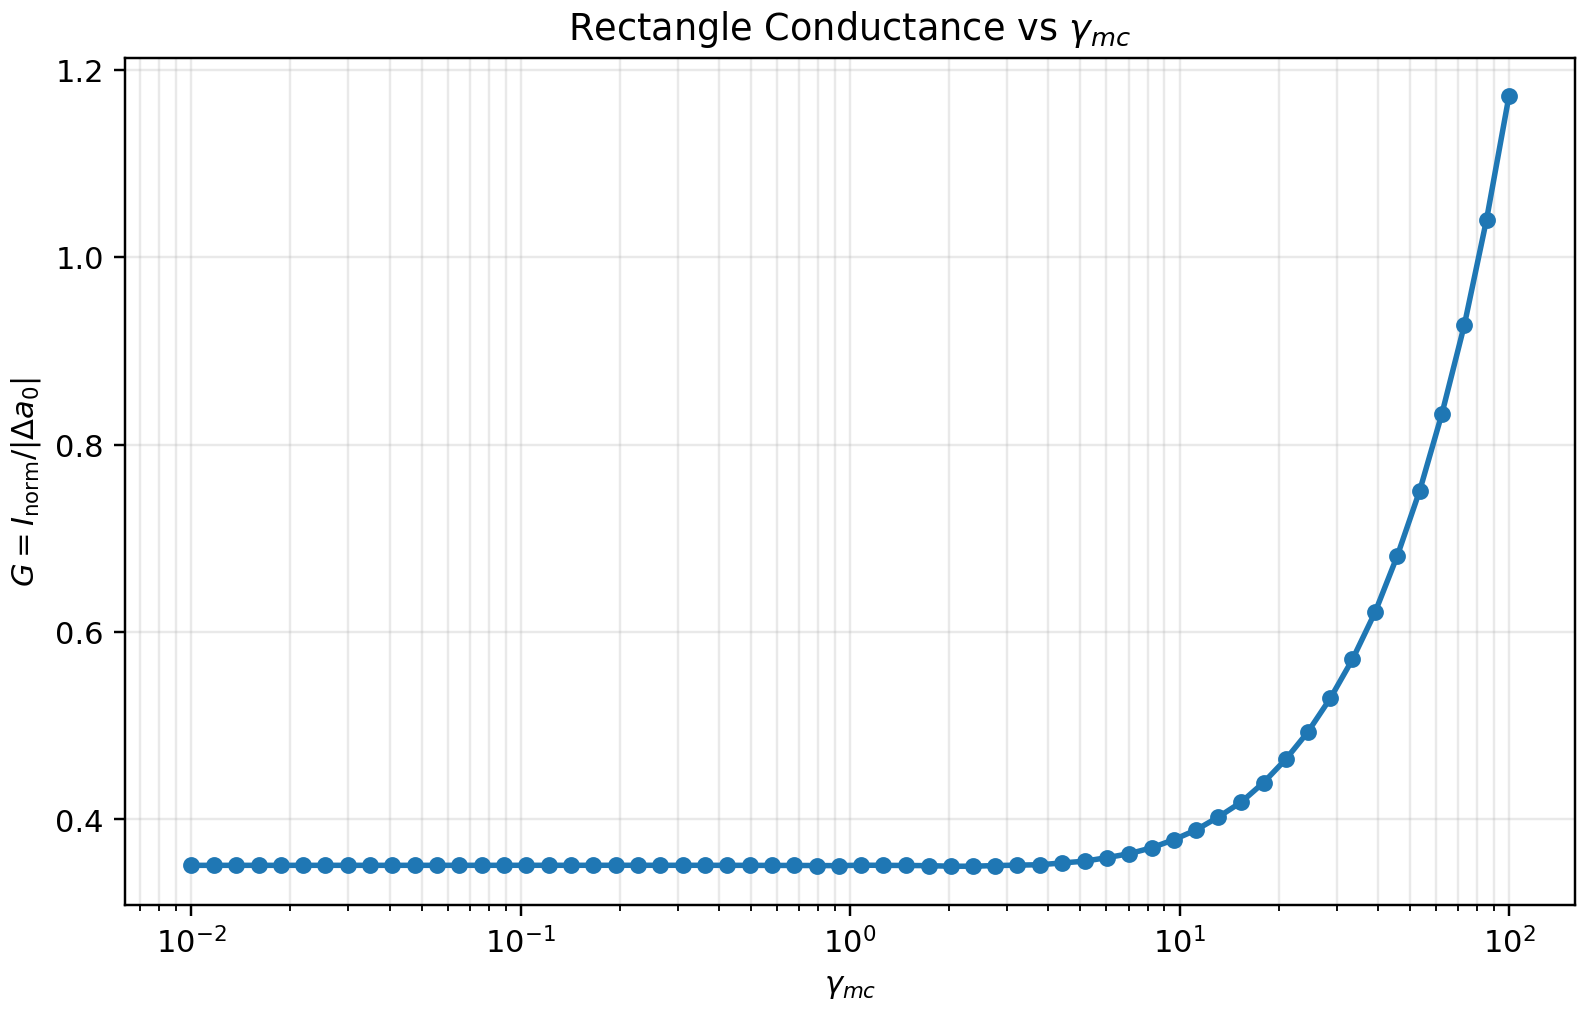

The table this chart was drawn from, first rows:
gamma_mc, gamma_mr, i_total, i_norm, delta_a0_measured, conductance
0.01, 0.01, 0.0145, 0.09666, 0.2756, 0.3508
0.0117, 0.01, 0.0145, 0.09665, 0.2755, 0.3508
0.0137, 0.01, 0.0145, 0.09665, 0.2755, 0.3508
0.016, 0.01, 0.0145, 0.09664, 0.2755, 0.3508
0.0187, 0.01, 0.0145, 0.09664, 0.2755, 0.3508
0.0218, 0.01, 0.0145, 0.09663, 0.2755, 0.3508
0.0255, 0.01, 0.01449, 0.09663, 0.2755, 0.3508
0.0298, 0.01, 0.01449, 0.09662, 0.2754, 0.3508
0.0349, 0.01, 0.01449, 0.09661, 0.2754, 0.3508
0.0408, 0.01, 0.01449, 0.0966, 0.2754, 0.3508
0.0476, 0.01, 0.01449, 0.09659, 0.2753, 0.3508
0.0557, 0.01, 0.01449, 0.09657, 0.2753, 0.3508
0.0651, 0.01, 0.01448, 0.09655, 0.2752, 0.3508
0.0761, 0.01, 0.01448, 0.09653, 0.2752, 0.3508
0.089, 0.01, 0.01448, 0.09651, 0.2751, 0.3508
0.104, 0.01, 0.01447, 0.09648, 0.275, 0.3508
0.122, 0.01, 0.01447, 0.09645, 0.2749, 0.3508
0.142, 0.01, 0.01446, 0.09642, 0.2748, 0.3508
0.166, 0.01, 0.01446, 0.09638, 0.2747, 0.3508
0.194, 0.01, 0.01445, 0.09633, 0.2746, 0.3508
0.227, 0.01, 0.01444, 0.09627, 0.2744, 0.3508
0.265, 0.01, 0.01443, 0.09621, 0.2742, 0.3508
0.31, 0.01, 0.01442, 0.09614, 0.274, 0.3508
0.363, 0.01, 0.01441, 0.09606, 0.2738, 0.3508
0.424, 0.01, 0.01439, 0.09597, 0.2736, 0.3508
0.495, 0.01, 0.01438, 0.09586, 0.2733, 0.3508
0.579, 0.01, 0.01436, 0.09575, 0.273, 0.3507
0.677, 0.01, 0.01434, 0.09562, 0.2727, 0.3506
0.791, 0.01, 0.01432, 0.09549, 0.2724, 0.3506
0.925, 0.01, 0.0143, 0.09534, 0.272, 0.3505
1.08, 0.01, 0.0143, 0.09532, 0.2716, 0.3509
1.26, 0.01, 0.01427, 0.09516, 0.2713, 0.3508
1.48, 0.01, 0.01425, 0.095, 0.271, 0.3506
1.73, 0.01, 0.01423, 0.09486, 0.2707, 0.3505
2.02, 0.01, 0.01419, 0.09463, 0.2705, 0.3498
2.36, 0.01, 0.01418, 0.09456, 0.2703, 0.3498
2.76, 0.01, 0.0142, 0.09465, 0.27, 0.3505
3.22, 0.01, 0.01421, 0.09471, 0.2698, 0.351
3.77, 0.01, 0.01422, 0.09479, 0.2697, 0.3514
4.41, 0.01, 0.01428, 0.09521, 0.2694, 0.3534
5.15, 0.01, 0.01434, 0.0956, 0.2691, 0.3552
6.02, 0.01, 0.01446, 0.0964, 0.2685, 0.359
7.04, 0.01, 0.01459, 0.09725, 0.2678, 0.3632
8.23, 0.01, 0.01477, 0.09849, 0.2665, 0.3695
9.62, 0.01, 0.01502, 0.1002, 0.2648, 0.3782
11.2, 0.01, 0.0153, 0.102, 0.2626, 0.3884
13.1, 0.01, 0.01567, 0.1045, 0.2597, 0.4022
15.4, 0.01, 0.01607, 0.1071, 0.2561, 0.4183
18, 0.01, 0.01658, 0.1106, 0.2517, 0.4392
21, 0.01, 0.01716, 0.1144, 0.2466, 0.4639
24.5, 0.01, 0.01779, 0.1186, 0.2406, 0.4929
28.7, 0.01, 0.01856, 0.1237, 0.2338, 0.5292
33.5, 0.01, 0.01936, 0.1291, 0.2262, 0.5706
39.2, 0.01, 0.02027, 0.1352, 0.2178, 0.6207
45.8, 0.01, 0.02131, 0.1421, 0.2086, 0.681
53.6, 0.01, 0.02239, 0.1493, 0.1988, 0.7508
62.6, 0.01, 0.02355, 0.157, 0.1885, 0.833
73.2, 0.01, 0.0247, 0.1647, 0.1776, 0.9274
85.5, 0.01, 0.02596, 0.1731, 0.1664, 1.04
100, 0.01, 0.02726, 0.1817, 0.1551, 1.172
